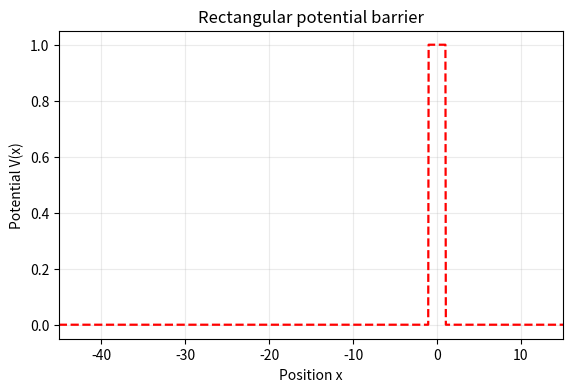
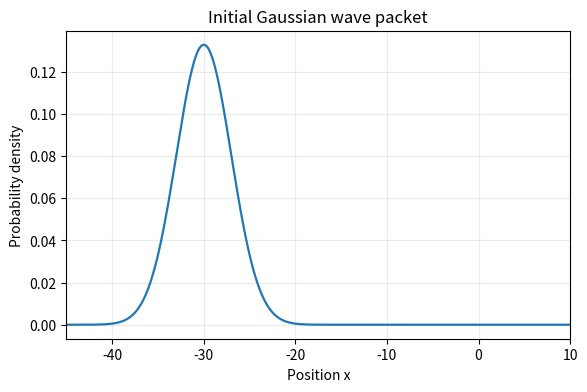
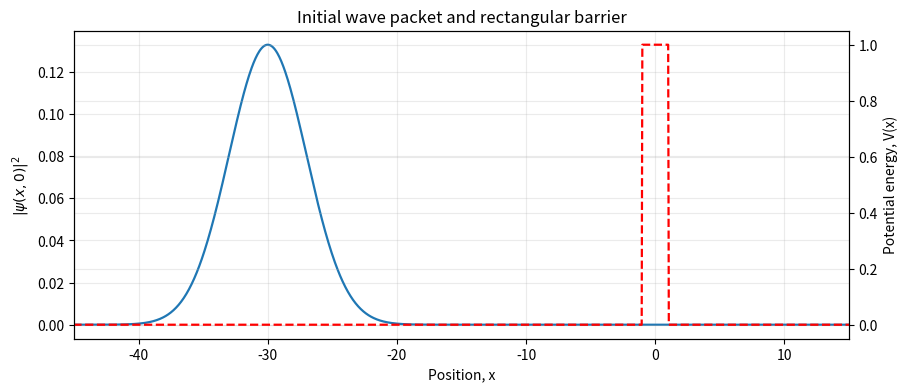
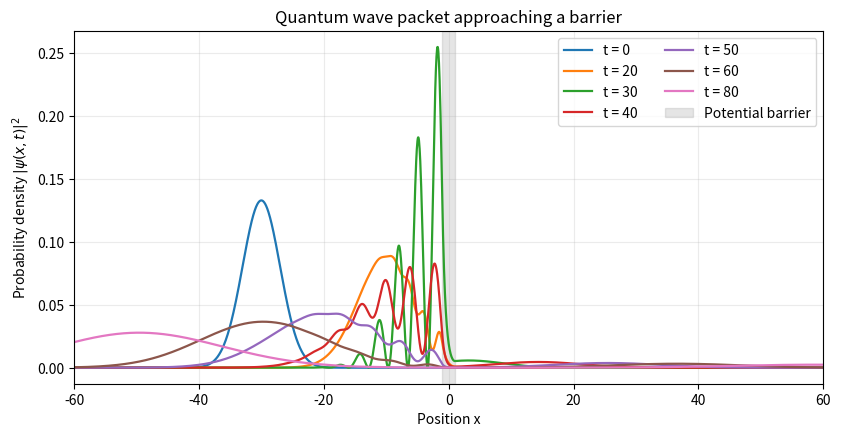
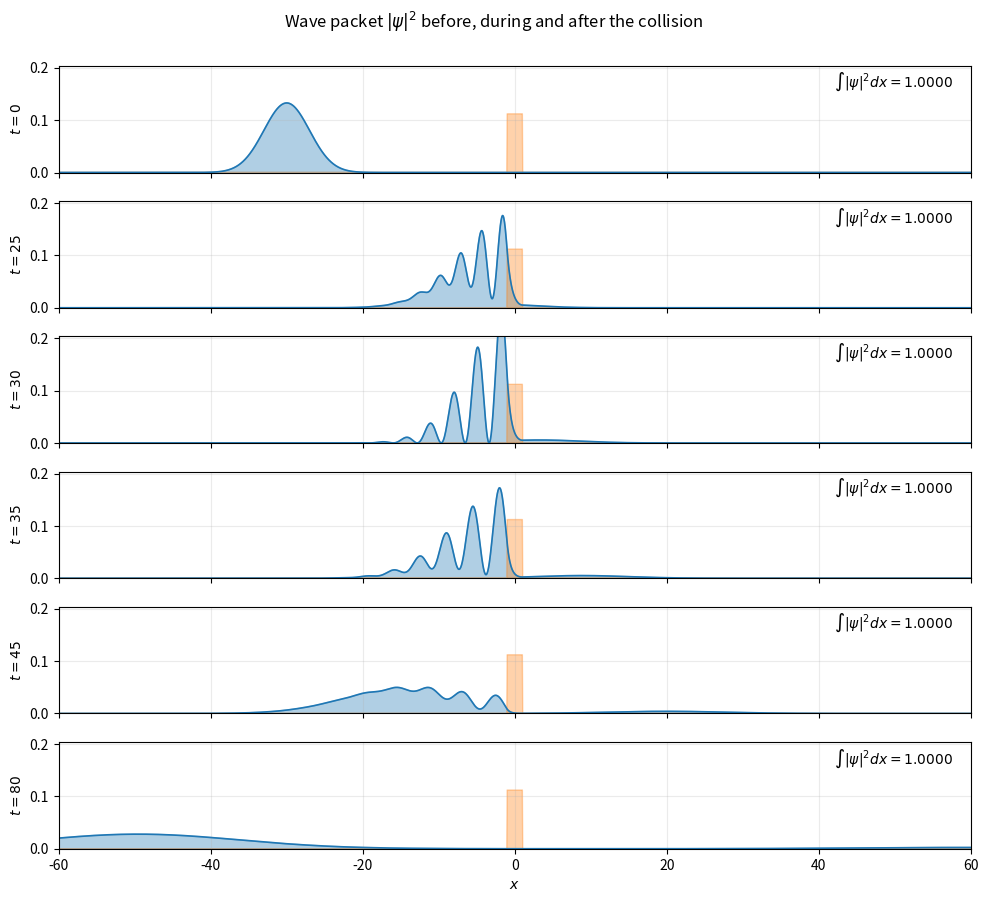
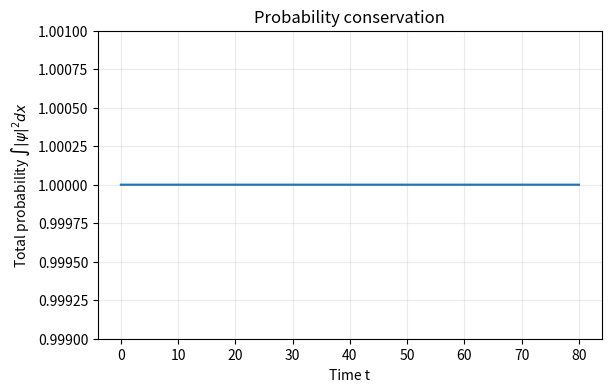
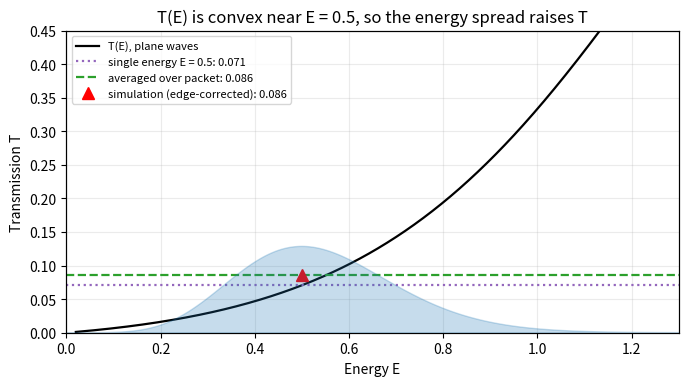
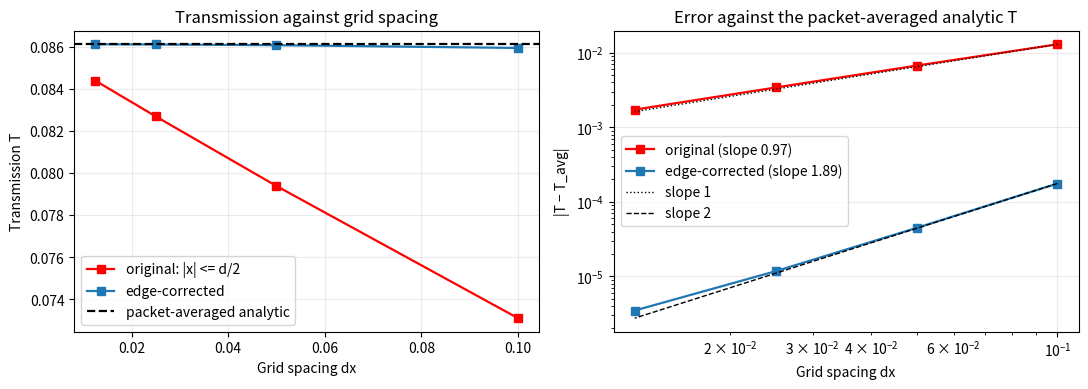
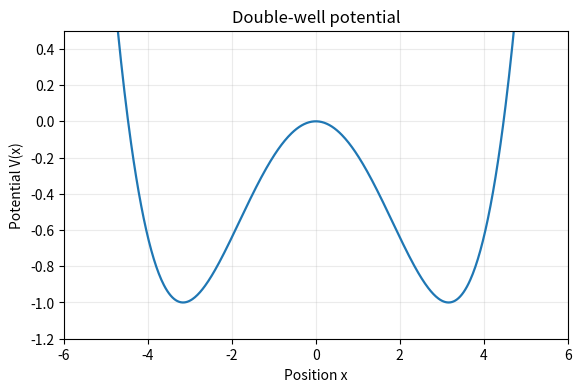
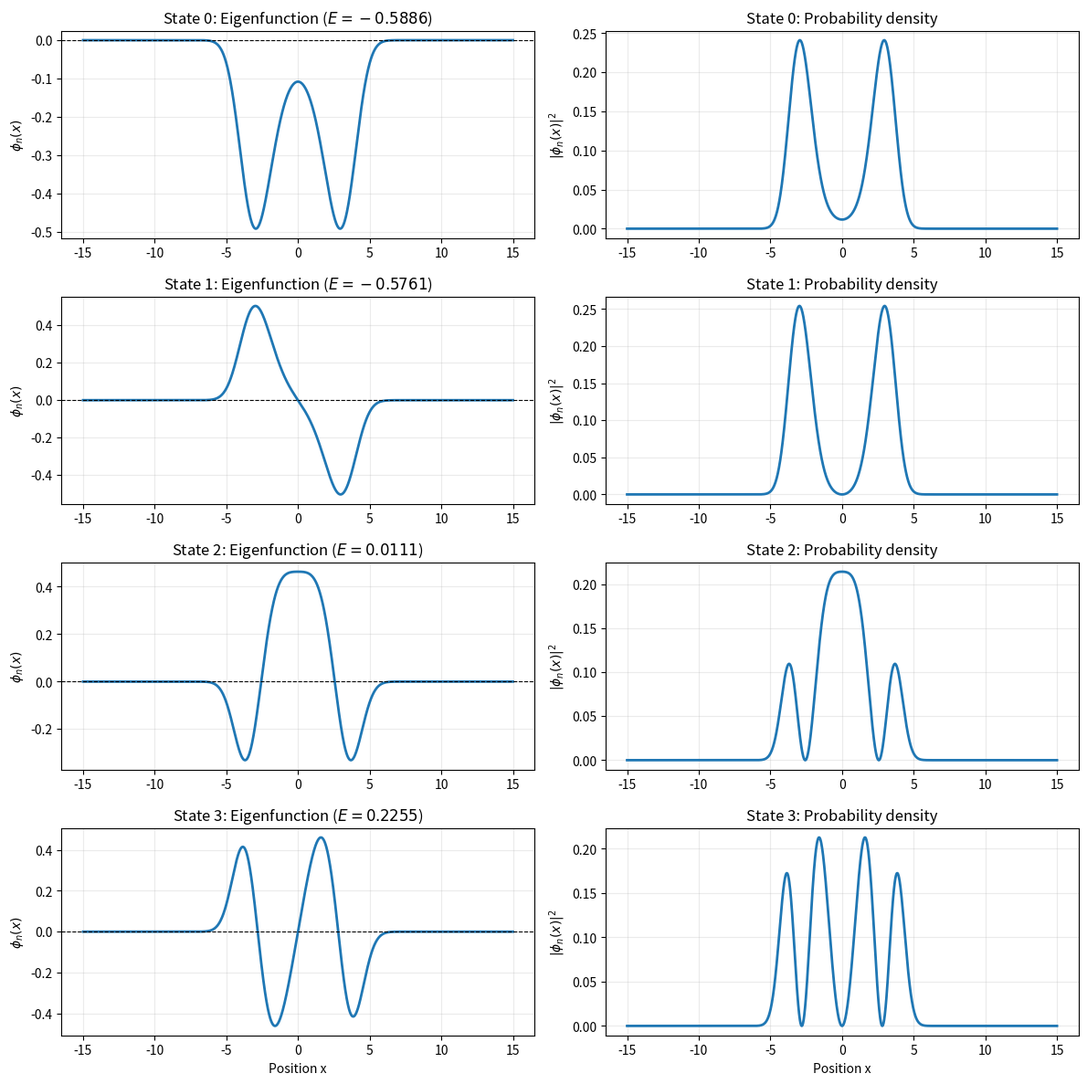
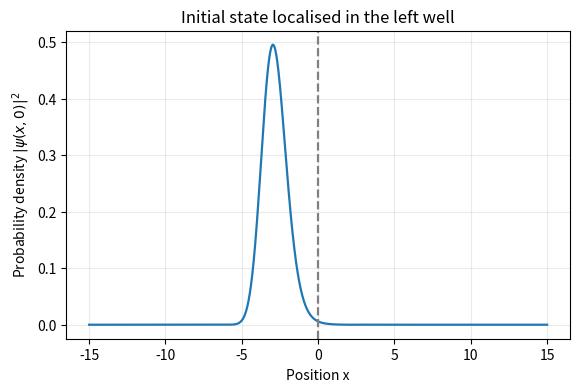
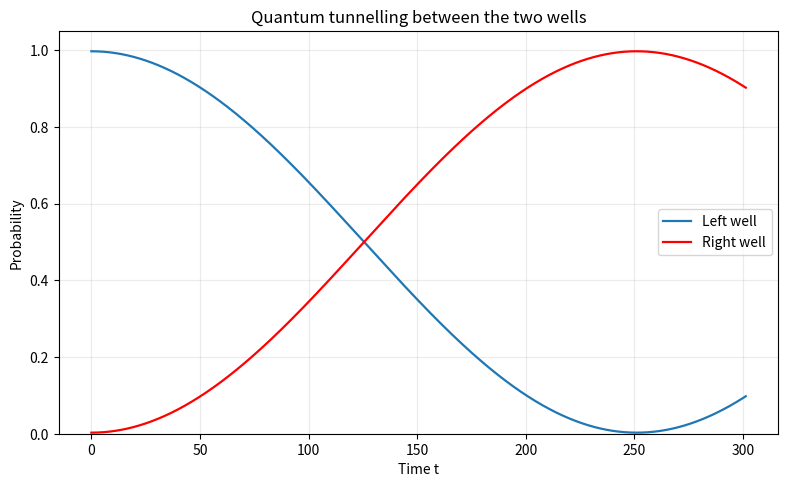
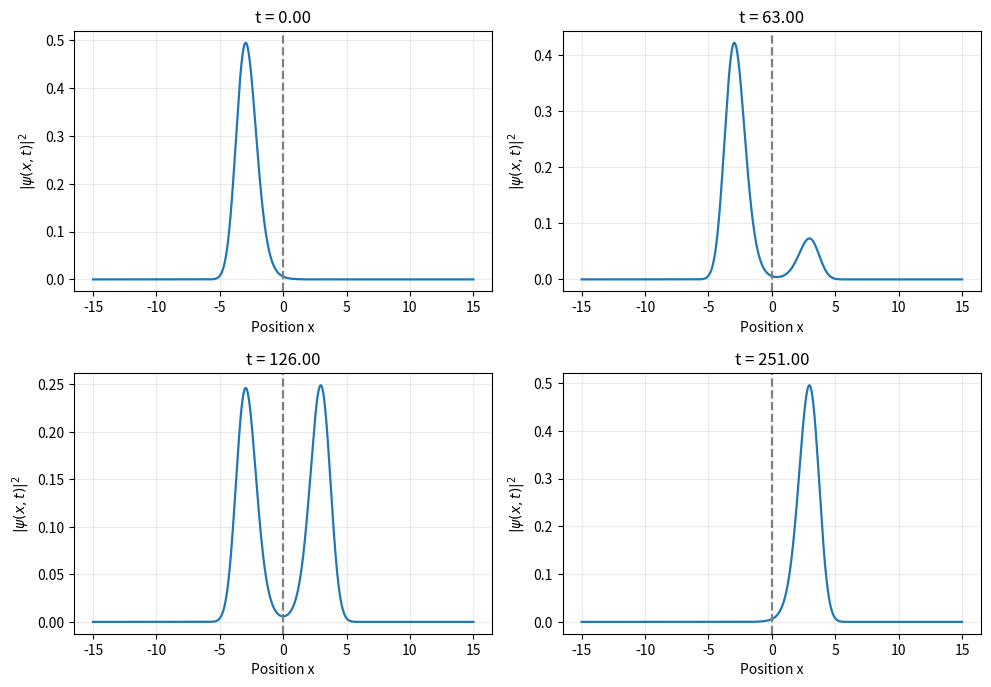
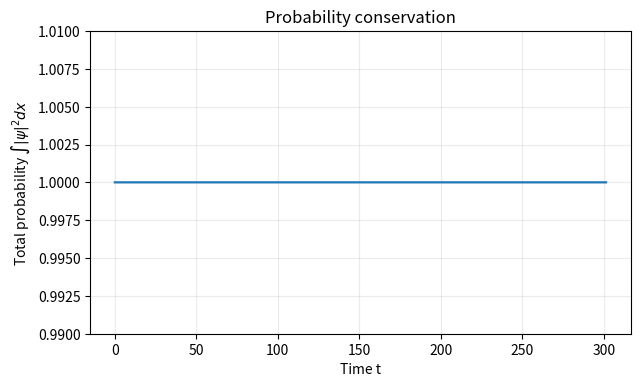
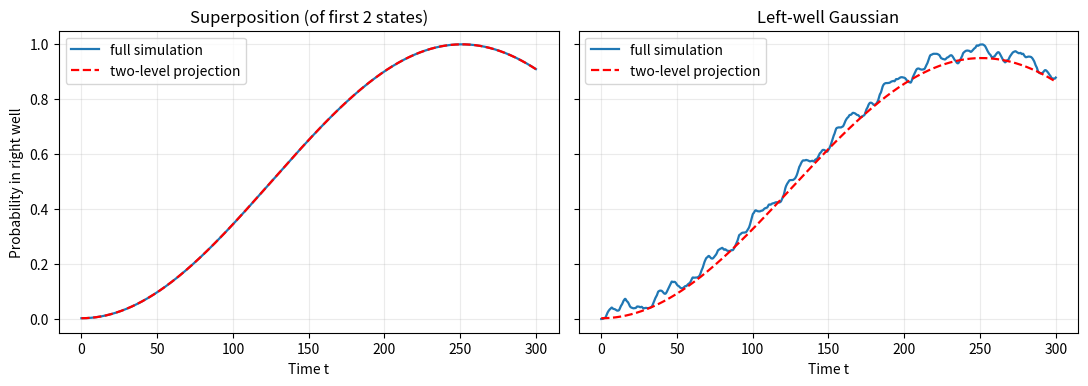

These figures' Python source, in order: (Note: this script raises an exception after producing the figures.)
# Import the libraries used throughout the notebook and set the default plot style
import numpy as np
import matplotlib.pyplot as plt
from scipy.linalg import solve_banded # solves the tridiagonal Crank-Nicolson system
from scipy.sparse import diags # assembles the sparse (tridiagonal) Hamiltonian
from scipy.sparse.linalg import eigsh # lowest energy eigenstates of the Hamiltonian
from scipy.integrate import trapezoid # numerical integration (used for energy averaging)

# Since the matplotlib version on my computer is different to the computers on campus
import warnings
warnings.filterwarnings("ignore", category=UserWarning)
warnings.filterwarnings("ignore", category=DeprecationWarning)

# Default matplotlib settings for on-screen presentation (same defaults as the workshop notebooks)
plt.rcParams.update({
    "figure.dpi": 110,
    "figure.figsize": (6.5, 4.0),
    "axes.grid": True,
    "grid.alpha": 0.25,
    "lines.linewidth": 1.6,
})

# Functions useful in many/every section (natural units, hbar = m = 1)
# included here to avoid repetition.

# Uniform grid on [-L, L] with N points
# returns the grid x and the spacing dx
def make_grid(L, N):
    x = np.linspace(-L, L, N)
    return x, x[1] - x[0]
    
# Total probability: the sum of |psi|^2 * dx -> approximates the integral of |psi|^2 dx
def total_probability(psi, dx):
    return np.sum(np.abs(psi)**2) * dx

# Normalised Gaussian wave packet centred on x0 (with width sigma and mean wavenumber k0)
def gaussian_packet(x, dx, x0, sigma, k0):
    psi = np.exp(-(x - x0)**2 / (4 * sigma**2)) * np.exp(1j * k0 * x)
    psi = psi / np.sqrt(total_probability(psi, dx))# normalise so the total probability is 1
    psi[0] = 0.0  # enforce the boundary conditions
    psi[-1] = 0.0
    return psi

# "Potential array for a rectangular barrier of height V0 and width d (centred on x = 0)
def rectangular_barrier(x, V0, d, edge_fix=False):
    eps = 1e-9                                  # guards against floating-point rounding at the barrier edges
    V = np.zeros_like(x)
    # edge_fix=False: barrier is |x| <= d/2, which contains one grid point too many (width d + dx)
    # edge_fix=True : barrier is -d/2 <= x < d/2, which contains exactly d/dx grid points (width d)
    if edge_fix:
        V[(x >= -d / 2 - eps) & (x < d / 2 - eps)] = V0
    else:
        V[np.abs(x) <= d / 2 + eps] = V0
    return V

# Reflection R (integrate |psi|^2 left of -d/2) and transmission T (integrate |psi|^2 right of + d/2) 
def reflection_transmission(psi, x, dx, d):
    density = np.abs(psi)**2
    R = np.sum(density[x < -d / 2]) * dx
    T = np.sum(density[x > d / 2]) * dx
    return R, T

# Evolve psi0 for a time T_end with the Crank-Nicolson scheme of Section 2.2 (psi = 0 at both ends)
def crank_nicolson(psi0, V, dx, dt, T_end, observe=None, record_every=1, snapshot_every=None):
    psi = psi0.astype(complex).copy() # work on a copy so that psi0 is not overwritten
    n_steps = int(round(T_end / dt))
    n_int = len(V) - 2  # interior grid points (the 2 boundary points stay at 0)

    # Diagonal of the discretised Hamiltonian (interior points only)
    H_diag = 1.0 / dx**2 + V[1:-1]

    # Left-hand Crank-Nicolson matrix (I + i dt/2 H) in 3-row banded storage; built once as V is time-independent
    ab = np.zeros((3, n_int), dtype=complex)
    ab[0, 1:] = -1j * dt / (4 * dx**2)
    ab[1, :] = 1.0 + 0.5j * dt * H_diag
    ab[2, :-1] = -1j * dt / (4 * dx**2)

    times = [0.0]
    # observe(psi) -> tuple of numbers, recorded every `record_every` steps
    obs = [observe(psi)] if observe else []
    # copy of psi is saved every `snapshot_every` steps (if given)
    # inital state is always included
    snapshot_times, snapshots = [0.0], [psi.copy()]

    for n in range(1, n_steps + 1):
        Hpsi = H_diag * psi[1:-1] - (psi[2:] + psi[:-2]) / (2 * dx**2)  # H applied to the current wavefunction
        rhs = psi[1:-1] - 0.5j * dt * Hpsi    # right-hand side (I - i dt/2 H) psi^n
        psi[1:-1] = solve_banded((1, 1), ab, rhs) # solve for psi^(n+1); boundaries remain 0

        if observe and (n % record_every == 0 or n == n_steps):
            times.append(n * dt)
            obs.append(observe(psi))
        if snapshot_every and (n % snapshot_every == 0 or n == n_steps):
            snapshot_times.append(n * dt)
            snapshots.append(psi.copy())
    # Returns a dictionary with keys: times, obs, snapshot_times, snapshots, psi
    return {"times": np.array(times), "obs": np.array(obs),
            "snapshot_times": np.array(snapshot_times), "snapshots": np.array(snapshots), "psi": psi}

# Create the spatial grid and the rectangular potential barrier
L = 100.0
N = 4001   # more grid points (finer) than those used in workshop since wavefunctions can have rapid spatial oscillations
x, dx = make_grid(L, N)   # dx is the distance between neighbouring points

# Time parameters
dt = 0.05
T_end = 80.0
n_steps = int(round(T_end / dt))

# Rectangular potential barrier: height V0 and width d
V0 = 1.0
d = 2.0
V = rectangular_barrier(x, V0, d, edge_fix=False) # barrier is |x| <= d/2 (revisited in Section 4.2)

print(f"Spatial spacing dx = {dx:.4f}")
print(f"Number of time steps = {n_steps}")

# Plot the potential
plt.figure()
plt.plot(x, V, "r--")
plt.xlim(-45, 15)
plt.xlabel("Position x")
plt.ylabel("Potential V(x)")
plt.title("Rectangular potential barrier")
plt.show()

# Initialise the Gaussian wave packet
x0 = -30.0
sigma = 3.0
k0 = 1.0

# Construct the normalised wave packet (using gaussian_packet defined in Section 2.3)
psi0 = gaussian_packet(x, dx, x0, sigma, k0)

# Check the initial probability
print(f"Initial total probability = {total_probability(psi0, dx):.8f}")

# Plot the initial probability density
plt.figure()
# (np.abs(psi0)**2 calculates the square magnitude)
plt.plot(x, np.abs(psi0)**2)
plt.xlabel("Position x")
plt.ylabel("Probability density")
plt.title("Initial Gaussian wave packet")
plt.xlim(-45, 10)
plt.show()

# Combining the barrier and wave packet on a single plot
# Plot the initial conditions together: wave packet (on left) and barrier (on right)
fig, ax1 = plt.subplots(figsize=(10, 4))

ax1.plot(x, np.abs(psi0)**2, label="Probability density")
ax1.set_xlabel("Position, x")
ax1.set_ylabel(r"$|\psi(x,0)|^2$")
ax1.set_xlim(-45, 15)

ax2 = ax1.twinx()
ax2.plot(x, V, "r--", label="Potential barrier")
ax2.set_ylabel("Potential energy, V(x)")

plt.title("Initial wave packet and rectangular barrier")
plt.show()

# Evolve the wave packet with Crank-Nicolson (solving wavefunction each time step)
# Save snapshots and the total probability at every step
snapshot_every = 5   # save a snapshot every 5 steps (every 0.25 time units)

# Similar to Task 1.2 in Workshop 4
res = crank_nicolson(psi0, V, dx, dt, T_end,
                     observe=lambda psi: (total_probability(psi, dx),),
                     record_every=1, snapshot_every=snapshot_every)

# Unpack the results from dictionary
times = res["times"]  # time of every step
norm_history = res["obs"][:, 0]# total probability at every step
snapshot_times = res["snapshot_times"]# time of each saved snapshot
snapshots = res["snapshots"]  # 2D array: one saved wavefunction per row
psi_final = res["psi"]# wavefunction at t = T_end

print(f"Simulation finished at t = {n_steps * dt:.2f}")
print(f"Initial norm = {norm_history[0]:.8f}")
print(f"Final norm = {norm_history[-1]:.8f}")
print(f"Maximum norm error = {np.max(np.abs(norm_history - 1)):.2e}")

# Plot selected probability-density snapshots to see how the packet approaches the barrier
# and splits into reflected and transmitted components
fig, ax = plt.subplots(figsize=(8.5, 4.5))

for t_target in [0, 20, 30, 40, 50, 60, 80]:
    i = np.argmin(np.abs(snapshot_times - t_target)) # snapshot closest to the target time
    ax.plot(x, np.abs(snapshots[i])**2, label=f"t = {snapshot_times[i]:.0f}")

# Show the barrier location
ax.axvspan(-d/2, d/2, alpha=0.2, color="grey", label="Potential barrier")
ax.set_xlim(-60, 60)
ax.set_xlabel("Position x")
ax.set_ylabel(r"Probability density $|\psi(x,t)|^2$")
ax.set_title("Quantum wave packet approaching a barrier")
ax.legend(ncol=2)
plt.tight_layout()
plt.show()

# Stacked snapshots of |psi|^2 before, during and after the collision
snap_targets = [0.0, 25.0, 30.0, 35.0, 45.0, 80.0]   # times to show on snapshot
xlim = (-60, 60)
window = (x >= xlim[0]) & (x <= xlim[1])

# Shared y-limit: the largest |psi|^2 over all the chosen snapshots
idx = [np.argmin(np.abs(snapshot_times - ts)) for ts in snap_targets]
ymax = 0.8 * max((np.abs(snapshots[i])**2)[window].max() for i in idx)

fig, axs = plt.subplots(len(snap_targets), 1, figsize=(10, 9), sharex=True, sharey=True)
for ax, i, ts in zip(axs, idx, snap_targets):
    rho = np.abs(snapshots[i])**2
    ax.fill_between(x, 0, rho, color="C0", alpha=0.35)
    ax.plot(x, rho, "C0-", lw=1.2)
    ax.fill_between(x, 0, (V / V0) * 0.55 * ymax, color="C1", alpha=0.35)
    ax.set_ylabel(rf"$t = {ts:g}$")
    ax.set_ylim(0, ymax)
    ax.axhline(0, color="k", lw=0.5)
    # total area under the curve (should be 1 in every panel)
    ax.text(0.98, 0.8, rf"$\int|\psi|^2dx = {total_probability(snapshots[i], dx):.4f}$",
            transform=ax.transAxes, ha="right")

axs[-1].set_xlim(*xlim)
axs[-1].set_xlabel("$x$")
plt.suptitle(r"Wave packet $|\psi|^2$ before, during and after the collision", y=1.0)
plt.tight_layout(); plt.show()

# Conservation of probability check: plot the total probability throughout the simulation
plt.figure()
plt.plot(times, norm_history)

plt.xlabel("Time t")
plt.ylabel(r"Total probability $\int |\psi|^2 dx$")
plt.title("Probability conservation")
plt.ylim(0.999, 1.001)
plt.show()

# Reflection and transmission probabilities at the final time calculated
# Estimated by integrating the probability density either side of the barrier
R, T = reflection_transmission(psi_final, x, dx, d)

print(f"Reflection probability R = {R:.6f}")
print(f"Transmission probability T = {T:.6f}")
print(f"R + T = {R + T:.6f}")

# Analytical transmission coefficients for a rectangular barrier

# Plane-wave transmission through a rectangular barrier of height V0 and width d (hbar = m = 1)
def T_analytic(E, V0, d):
    E = np.atleast_1d(np.asarray(E, dtype=float))
    T = np.empty_like(E)
    lo, hi, eq = E < V0, E > V0, E == V0  # three cases: E < V0, E > V0, E = V0
    kappa = np.sqrt(2 * (V0 - E[lo])) # decay constant inside the barrier (E < V0)
    T[lo] = 1.0 / (1.0 + V0**2 * np.sinh(kappa * d)**2 / (4 * E[lo] * (V0 - E[lo])))
    k2 = np.sqrt(2 * (E[hi] - V0)) # wavenumber inside the barrier (E > V0)
    T[hi] = 1.0 / (1.0 + V0**2 * np.sin(k2 * d)**2 / (4 * E[hi] * (E[hi] - V0)))
    T[eq] = 1.0 / (1.0 + V0 * d**2 / 2.0)  # limiting value at E = V0
    return T

# "Average T(E) over the packet's momentum distribution 
def T_averaged(k0, sigma, V0, d):
    sigma_k = 1.0 / (2.0 * sigma) # width of the packet in wavenumber
    k = np.linspace(max(1e-6, k0 - 8 * sigma_k), k0 + 8 * sigma_k, 4001)
    w = np.exp(-(k - k0)**2 / (2 * sigma_k**2))# Gaussian weight of each wavenumber
    # returns averaged T,the wavenumber grid k and the weights w of the distribution
    return trapezoid(T_analytic(0.5 * k**2, V0, d) * w, k) / trapezoid(w, k), k, w

# Repeat the barrier simulation (section 3) for a chosen grid (N points) and time step dt.
def barrier_transmission(N, dt, edge_fix, L=100.0, V0=1.0, d=2.0, x0=-30.0, sigma=3.0, k0=1.0, T_end=80.0):
    xg, dxg = make_grid(L, N)
    Vg = rectangular_barrier(xg, V0, d, edge_fix)
    psi_start = gaussian_packet(xg, dxg, x0, sigma, k0)
    psi_end = crank_nicolson(psi_start, Vg, dxg, dt, T_end)["psi"]
    T_final = reflection_transmission(psi_end, xg, dxg, d)[1]  # transmission probability at t = T_end
    # Returns the final transmission probability T and the effective barrier width (grid points in the barrier * dx)
    return T_final, int(np.sum(Vg > 0)) * dxg

# Compare: analytical single-energy T, packet-averaged T, and the numerical T for both barrier definitions
T_single = T_analytic(0.5 * k0**2, V0, d)[0] # single energy E = k0^2 / 2
T_avg, k_grid, w_grid = T_averaged(k0, sigma, V0, d)# averaged over the packet's energy spread
T_num_old, width_old = barrier_transmission(N=4001, dt=0.05, edge_fix=False) # original barrier |x| <= d/2
T_num_fix, width_fix = barrier_transmission(N=4001, dt=0.05, edge_fix=True) # corrected barrier

print(f"Analytic, single energy E = 0.5     : T = {T_single:.4f}")
print(f"Analytic, averaged over the packet  : T = {T_avg:.4f}")
print(f"Numerical, original barrier (dx=0.05): T = {T_num_old:.4f}   effective width = {width_old:.3f}")
print(f"Numerical, edge-corrected barrier    : T = {T_num_fix:.4f}   effective width = {width_fix:.3f}")

# Plot T(E), the packet's energy distribution and the three transmission values
fig, ax = plt.subplots(figsize=(7, 4))
E_plot = np.linspace(0.02, 1.3, 400)
E_k = 0.5 * k_grid**2
ax.plot(E_plot, T_analytic(E_plot, V0, d), "k-", label="T(E), plane waves")
ax.axhline(T_single, color="C4", ls=":", label=f"single energy E = 0.5: {T_single:.3f}")
ax.axhline(T_avg, color="C2", ls="--", label=f"averaged over packet: {T_avg:.3f}")
ax.plot(0.5 * k0**2, T_num_fix, "^", color="r", ms=8, label=f"simulation (edge-corrected): {T_num_fix:.3f}")
ax.set_xlim(0, 1.3); ax.set_ylim(0, 0.45)
ax.set_xlabel("Energy E"); ax.set_ylabel("Transmission T")
ax2 = ax.twinx()                                  # packet's energy distribution, drawn at the bottom
ax2.fill_between(E_k, w_grid, color="C0", alpha=0.25)
ax2.set_ylim(0, 3.5 * w_grid.max()); ax2.set_yticks([]); ax2.grid(False)
ax.set_title("T(E) is convex near E = 0.5, so the energy spread raises T")
ax.legend(loc="upper left", fontsize=8)
plt.tight_layout(); plt.show()

# Convergence in the grid spacing: run both barrier definitions at four grid spacings
dx_runs = [(2001, 0.1), (4001, 0.05), (8001, 0.025), (16001, 0.0125)]   # (N, dx) pairs; L = 100 so dx = 200/(N-1)
rows = []
for N_run, dx_run in dx_runs:
    T_old, w_old = barrier_transmission(N_run, 0.05, edge_fix=False)
    T_fix, w_fix = barrier_transmission(N_run, 0.05, edge_fix=True)
    rows.append((dx_run, T_old, w_old, T_fix, w_fix))

print(f"{'dx':>7} | {'T (|x|<=d/2)':>13} {'eff. width':>11} | {'T (edge fix)':>13} {'eff. width':>11}")
for r in rows:
    print(f"{r[0]:7.4f} | {r[1]:13.5f} {r[2]:11.4f} | {r[3]:13.5f} {r[4]:11.4f}")
print(f"Packet-averaged analytic T = {T_avg:.5f}")

# Time-step check: halve dt at dx = 0.05 (corrected barrier)
T_dt, _ = barrier_transmission(4001, 0.025, edge_fix=True)
print(f"\nTime-step check at dx = 0.05 (edge fix): dt = 0.05 -> {T_num_fix:.5f}, dt = 0.025 -> {T_dt:.5f}")

# Plot the convergence: T against dx, and the error against dx on a log-log scale
dxs = np.array([r[0] for r in rows])
T_old_arr = np.array([r[1] for r in rows]); T_fix_arr = np.array([r[3] for r in rows])
err_old = np.abs(T_old_arr - T_avg); err_fix = np.abs(T_fix_arr - T_avg)
slope_old = np.polyfit(np.log(dxs), np.log(err_old), 1)[0] # fitted convergence order = slope on log-log axes
slope_fix = np.polyfit(np.log(dxs), np.log(err_fix), 1)[0]
print(f"Fitted order: original barrier {slope_old:.2f}, edge-corrected {slope_fix:.2f}")

fig, (ax1, ax2) = plt.subplots(1, 2, figsize=(11, 4))
ax1.plot(dxs, T_old_arr, "rs-", label="original: |x| <= d/2")
ax1.plot(dxs, T_fix_arr, "s-", label="edge-corrected")
ax1.axhline(T_avg, color="k", ls="--", label="packet-averaged analytic")
ax1.set_xlabel("Grid spacing dx"); ax1.set_ylabel("Transmission T"); ax1.legend()
ax1.set_title("Transmission against grid spacing")
ax2.loglog(dxs, err_old, "rs-", label=f"original (slope {slope_old:.2f})")
ax2.loglog(dxs, err_fix, "s-", label=f"edge-corrected (slope {slope_fix:.2f})")
ax2.loglog(dxs, err_old[0] * dxs / dxs[0], "k:", lw=1, label="slope 1")
ax2.loglog(dxs, err_fix[0] * (dxs / dxs[0])**2, "k--", lw=1, label="slope 2")
ax2.set_xlabel("Grid spacing dx"); ax2.set_ylabel("|T − T_avg|"); ax2.legend()
ax2.set_title("Error against the packet-averaged analytic T")
plt.tight_layout(); plt.show()

# Set up the double-well potential on its own spatial grid (L=15)
L_dw = 15.0
N_dw = 1501
x_dw, dx_dw = make_grid(L_dw, N_dw)

# Double-well potential parameters (control shape)
a = 0.01
b = 0.2

# Construct the potential
V_dw = a * x_dw**4 - b * x_dw**2

# Theoretical well locations and barrier height
x_min = np.sqrt(b / (2 * a))# position of the 2 minima (at +x_min and -x_min)
barrier_height = b**2 / (4 * a)# height of the central barrier

print(f"Spatial spacing dx = {dx_dw:.4f}")
print(f"Left minimum: x = {-x_min:.3f}")
print(f"Right minimum: x = {x_min:.3f}")
print(f"Central barrier height = {barrier_height:.3f}")

plt.figure()
plt.plot(x_dw, V_dw)
plt.xlabel("Position x")
plt.ylabel("Potential V(x)")
plt.title("Double-well potential")
# Add limits for zoomed-in view of the double well
plt.xlim(-6, 6)
plt.ylim(-1.2, 0.5)
plt.show()

# Find the lowest 4 energy states:

# Calculate the 4 lowest energy eigenvalues and eigenstates of H = -1/2 d2/dx2 + V (psi = 0 at both ends)
def lowest_eigenstates(V, dx, k=4):
    
    n_int = len(V) - 2 # exclude the two boundary points, where psi = 0

    # Hamiltonian diagonal and off-diagonal elements
    H_diag = 1.0 / dx**2 + V[1:-1] # main diagonal
    H_off = -1.0 / (2.0 * dx**2) * np.ones(n_int - 1) # the two neighbouring diagonals

    # Assemble the tridiagonal Hamiltonian as a sparse matrix (most entries are zero)
    H = diags([H_off, H_diag, H_off], offsets=[-1, 0, 1], format="csr")

    # Calculate the k lowest eigenvalues and eigenvectors using eigsh, sorted from lowest energy to highest
    E, vec = eigsh(H, k=k, which="SA")
    order = np.argsort(E)
    E, vec = E[order], vec[:, order]

    # Add the zero boundary values back into each eigenstate
    phi = np.zeros((len(V), k), dtype=complex)
    phi[1:-1, :] = vec

    # Normalise each eigenstate so that the integral of |phi|^2 is 1
    for n in range(k):
        phi[:, n] /= np.sqrt(total_probability(phi[:, n], dx))
    return E, phi


energies, phi = lowest_eigenstates(V_dw, dx_dw, k=4)

print("Lowest four energy eigenvalues:")
for n in range(len(energies)):
    print(f"E_{n} = {energies[n]:.6f}")

# Plot both the eigenfunctions and their probability densities
fig, axes = plt.subplots(4, 2, figsize=(12, 12))

for n in range(4):
    # Left column: eigenfunction (shows sign and symmetry)
    axes[n, 0].plot(x_dw, phi[:, n].real, lw=2)
    axes[n, 0].axhline(0, color="black", lw=0.8, linestyle="--")
    axes[n, 0].set_title(f"State {n}: Eigenfunction ($E={energies[n]:.4f}$)")
    axes[n, 0].set_ylabel(r"$\phi_n(x)$")

    # Right column: probability density
    axes[n, 1].plot(x_dw, np.abs(phi[:, n])**2, lw=2)
    axes[n, 1].set_title(f"State {n}: Probability density")
    axes[n, 1].set_ylabel(r"$|\phi_n(x)|^2$")

# Label the x-axis only on the bottom row
for ax in axes[-1, :]:
    ax.set_xlabel("Position x")

plt.tight_layout()
plt.show()

# Calculate the energy splitting and the predicted first transfer time
delta_E = energies[1] - energies[0]
predicted_transfer_time = np.pi / delta_E     # hbar = 1

print(f"Ground-state energy E0 = {energies[0]:.6f}")
print(f"First excited energy E1 = {energies[1]:.6f}")
print(f"Energy splitting Delta E = {delta_E:.6f}")
print(f"Predicted first transfer time = {predicted_transfer_time:.3f}")

# Plotting a state localised in the left well.

# Use copies of the two lowest eigenstates
phi0 = phi[:, 0].copy()
phi1 = phi[:, 1].copy()

# Eigenvector signs are arbitrary.
# Choose the sign of phi1 so the combination is localised on the left.
left_half = x_dw < 0
overlap_left = np.sum(np.conjugate(phi0[left_half]) * phi1[left_half]) * dx_dw
if np.real(overlap_left) < 0:
    phi1 = -phi1

# Initial state: equal superposition of the two lowest energy states
psi_left = (phi0 + phi1) / np.sqrt(2)

# Normalise to account for numerical rounding
psi_left /= np.sqrt(total_probability(psi_left, dx_dw))

print(f"Initial total probability = {total_probability(psi_left, dx_dw):.8f}")

plt.figure()
plt.plot(x_dw, np.abs(psi_left)**2)
plt.axvline(0, color="grey", linestyle="--")
plt.xlabel("Position x")
plt.ylabel(r"Probability density $|\psi(x,0)|^2$")
plt.title("Initial state localised in the left well")
plt.show()

# Apply Crank-Nicolson to the double-well potential

# Time settings
dt_dw = 0.02
T_end_dw = 1.2 * predicted_transfer_time    # run past the predicted first transfer, so the peak lies inside the run

# Quantities recorded at every step: probability in the left half, right half and total prob.
observe_wells = lambda psi: (np.sum(np.abs(psi[x_dw < 0])**2) * dx_dw,
                             np.sum(np.abs(psi[x_dw > 0])**2) * dx_dw,
                             total_probability(psi, dx_dw))

res_dw = crank_nicolson(psi_left, V_dw, dx_dw, dt_dw, T_end_dw,
                        observe=observe_wells, record_every=1, snapshot_every=50)

# Unpack the results from res_dw dictionary
times_dw = res_dw["times"]  # time of every recorded step
P_left = res_dw["obs"][:, 0]  # probability in the left half, P_L(t)
P_right = res_dw["obs"][:, 1]  # probability in the right half, P_R(t)
norm_dw = res_dw["obs"][:, 2]  # total probability
snapshot_times_dw = res_dw["snapshot_times"] # time of each saved snapshot
snapshots_dw = res_dw["snapshots"] # 2D array: one saved wavefunction per row

print(f"Simulation finished at t = {times_dw[-1]:.2f}")
print(f"Final total probability = {norm_dw[-1]:.8f}")
print(f"Maximum recorded norm error = {np.max(np.abs(norm_dw - 1)):.2e}")

# Probability in each well over time
plt.figure(figsize=(8, 5))
plt.plot(times_dw, P_left, label="Left well")
plt.plot(times_dw, P_right, "r", label="Right well")
plt.xlabel("Time t")
plt.ylabel("Probability")
plt.title("Quantum tunnelling between the two wells")
plt.legend()
plt.ylim(0, 1.05)
plt.tight_layout()
plt.show()

# Compare the observed transfer time (peak of P_R) with the prediction from the energy splitting

# Calculate the maximum right-well probability (and when it occurs)
max_index = np.argmax(P_right) # index of the largest right-well probability
max_P_right = P_right[max_index]
observed_transfer_time = times_dw[max_index]

print(f"Maximum right-well probability: {max_P_right:.4f}")
print(f"Observed transfer time: {observed_transfer_time:.2f}")
print(f"Predicted transfer time: {predicted_transfer_time:.2f}")
print(f"Difference: {abs(observed_transfer_time - predicted_transfer_time):.2f}")

# Plot snapshots of the changing probability density
snap_targets_dw = [0, 63, 126, 251]   # times to show (about 1/4, 1/2 and all of the first transfer)

fig, axes = plt.subplots(2, 2, figsize=(10, 7))
for ax, t_target in zip(axes.flat, snap_targets_dw):
    i = np.argmin(np.abs(snapshot_times_dw - t_target)) # snapshot closest to the target time
    ax.plot(x_dw, np.abs(snapshots_dw[i])**2)
    ax.axvline(0, color="grey", linestyle="--")
    ax.set_title(f"t = {snapshot_times_dw[i]:.2f}")
    ax.set_xlabel("Position x")
    ax.set_ylabel(r"$|\psi(x,t)|^2$")

plt.tight_layout()
plt.show()

# Check probability conservation in the double-well simulation
plt.figure()
plt.plot(times_dw, norm_dw)
plt.xlabel("Time t")
plt.ylabel(r"Total probability $\int |\psi|^2 dx$")
plt.title("Probability conservation")
plt.ylim(0.99, 1.01)
plt.tight_layout()
plt.show()

# Test the two-state (qubit) picture against the full simulation for two different starting states
dt_q = 0.05 # time step
T_end_q = 300.0# run time (covers the first transfer)

# runs full Crank-Nicolson simulation; returning times, P_right(t) and the total probability
def run_PR(psi_start):
    obs = lambda psi: (np.sum(np.abs(psi[x_dw > 0])**2) * dx_dw, total_probability(psi, dx_dw))
    r = crank_nicolson(psi_start, V_dw, dx_dw, dt_q, T_end_q, observe=obs, record_every=5)
    return r["times"], r["obs"][:, 0], r["obs"][:, 1]

# runs two state simulation, keeping only phi_0 and phi_1
def two_level_PR(psi_start, t):
    c = [np.sum(np.conjugate(phi[:, n]) * psi_start) * dx_dw for n in (0, 1)]      # overlaps <phi_n|psi>
    r = [[np.sum(np.conjugate(phi[x_dw > 0, n]) * phi[x_dw > 0, m]) * dx_dw for m in (0, 1)] for n in (0, 1)]
    PR = np.zeros_like(t, dtype=complex)
    for n in (0, 1):
        for m in (0, 1):
            PR += np.conjugate(c[n]) * c[m] * r[n][m] * np.exp(1j * (energies[n] - energies[m]) * t)
    return PR.real, sum(abs(ci)**2 for ci in c)

# A: the superposition of the two lowest states from Section 5.4 (exactly two-level)
# B: a Gaussian placed at the left minimum
omega_well = np.sqrt(12 * a * x_min**2 - 2 * b)# oscillation frequency at the bottom of one well
sigma_well = 1.0 / np.sqrt(2 * omega_well) # width of the harmonic-oscillator ground state
psi_gauss = np.exp(-(x_dw + x_min)**2 / (4 * sigma_well**2)).astype(complex)
psi_gauss /= np.sqrt(total_probability(psi_gauss, dx_dw))

# plotting both the superposition of first 2 states and the full Gaussian's prob. of being in right well over time
qubit_results = {}
for name, psi_start in [("Superposition (of first 2 states)", psi_left), ("Left-well Gaussian", psi_gauss)]:
    t_q, P_sim, _ = run_PR(psi_start)
    P_two, population = two_level_PR(psi_start, t_q)
    qubit_results[name] = (t_q, P_sim, P_two)
    print(f"{name:>34}: population in {{phi0, phi1}} = {population:.4f}, "
          f"max |simulation - two-level| = {np.max(np.abs(P_sim - P_two)):.4f}, "
          f"peak P_right: simulation {np.max(P_sim):.3f}, two-level {np.max(P_two):.3f}")

fig, axes = plt.subplots(1, 2, figsize=(11, 4), sharey=True)
for ax, (name, (t_q, P_sim, P_two)) in zip(axes, qubit_results.items()):
    ax.plot(t_q, P_sim, label="full simulation")
    ax.plot(t_q, P_two, "r--", label="two-level projection")
    ax.set_xlabel("Time t"); ax.set_title(name); ax.legend()
axes[0].set_ylabel("Probability in right well")
plt.tight_layout(); plt.show()

# Animate the wave packet meeting the barrier, using the snapshots saved in Section 3.2
from matplotlib.animation import FuncAnimation
from IPython.display import HTML
plt.rcParams["animation.embed_limit"] = 100   # MB; allows a longer inline animation

frames = np.abs(snapshots)**2  # |psi|^2 of every saved snapshot (321 frames, 0.25 time units apart)
ymax_anim = 1.1 * frames.max()   # upper limit of the y-axis

fig, ax = plt.subplots(figsize=(9, 4.5))
ax.fill_between(x, 0, (V / V0) * 0.55 * ymax_anim, color="C1", alpha=0.35, label="Barrier")
line, = ax.plot(x, frames[0], "C0-", lw=1.6)
time_text = ax.text(0.02, 0.90, "", transform=ax.transAxes)
prob_text = ax.text(0.98, 0.90, "", transform=ax.transAxes, ha="right")

ax.set_xlim(-60, 60)
ax.set_ylim(0, ymax_anim)
ax.set_xlabel("$x$")
ax.set_ylabel(r"$|\psi(x,t)|^2$")
ax.set_title("Wave packet meeting a rectangular potential barrier")
ax.legend(loc="upper center")

def update(k):
    """Update the line and the text for animation frame k."""
    line.set_ydata(frames[k])
    time_text.set_text(f"t = {snapshot_times[k]:.2f}")
    P_left_k = np.sum(frames[k][x < -d/2]) * dx
    P_right_k = np.sum(frames[k][x > d/2]) * dx
    prob_text.set_text(f"left: {P_left_k:.3f}   right: {P_right_k:.3f}")
    return line, time_text, prob_text

anim = FuncAnimation(fig, update, frames=len(frames), interval=40, blit=True)
plt.close(fig)  # stops a duplicate static figure appearing

HTML(anim.to_jshtml())  # plays inline in the notebook
